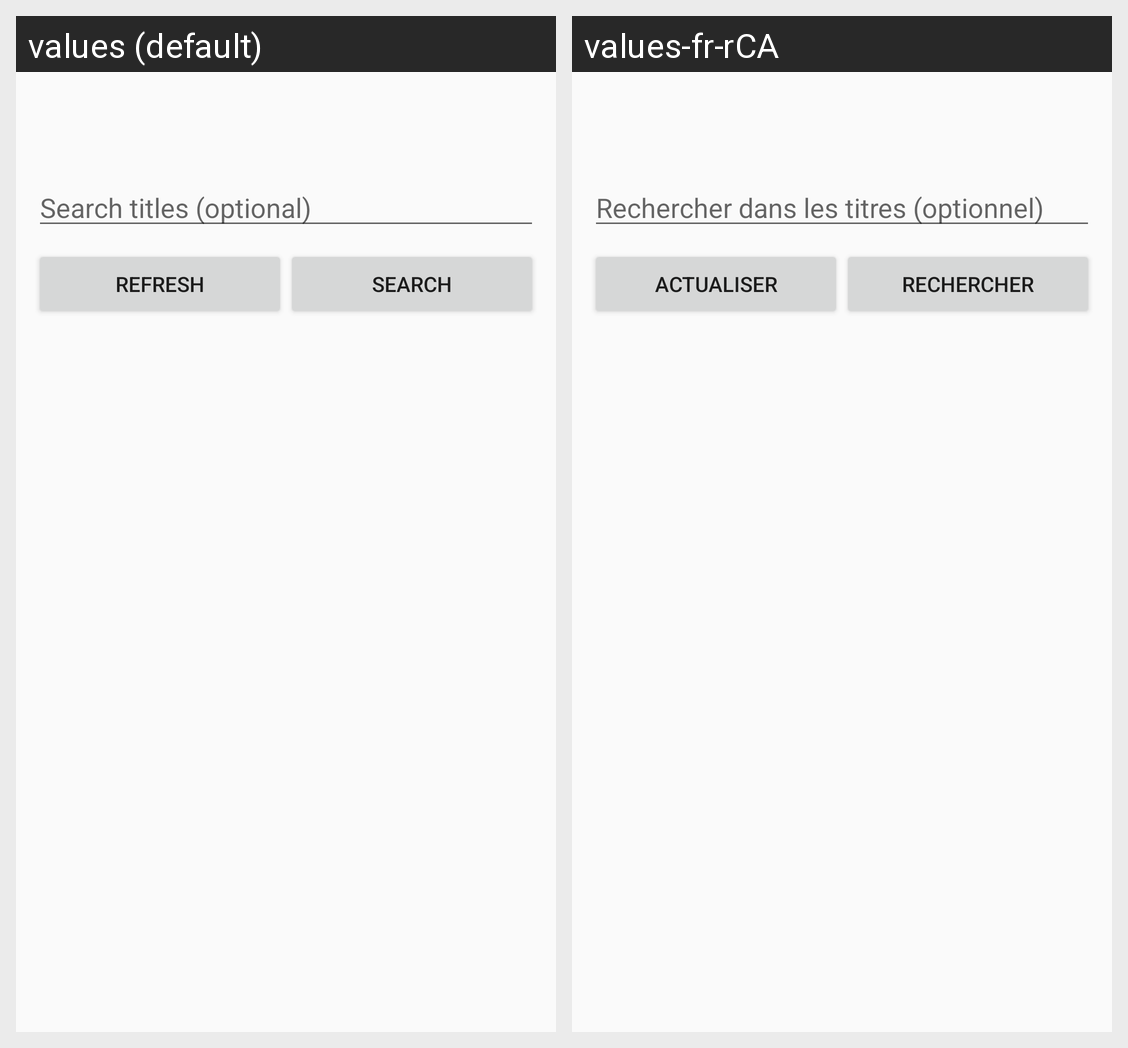

The same Android screen rendered under two of its app's locales, left to right. List the strings drawn on it with the default value and each locale's translation.
Android screen res/layout/activity_bbc_main.xml rendered under 2 locales, left to right: values (default), values-fr-rCA. Device: Nexus 5 (rendered at 1080×1920; each locale shown at half size, 540×960, under a caption strip naming it); theme Theme.AppCompat.Light.NoActionBar.
Strings drawn on this screen, with the default value and each locale's value (text and hints the layout hard-codes, and strings that could not be matched under every locale, appear in the picture but are not listed):

search_hint
  values: Search titles (optional)
  values-fr-rCA: Rechercher dans les titres (optionnel)

refresh
  values: Refresh
  values-fr-rCA: Actualiser

search
  values: Search
  values-fr-rCA: Rechercher
